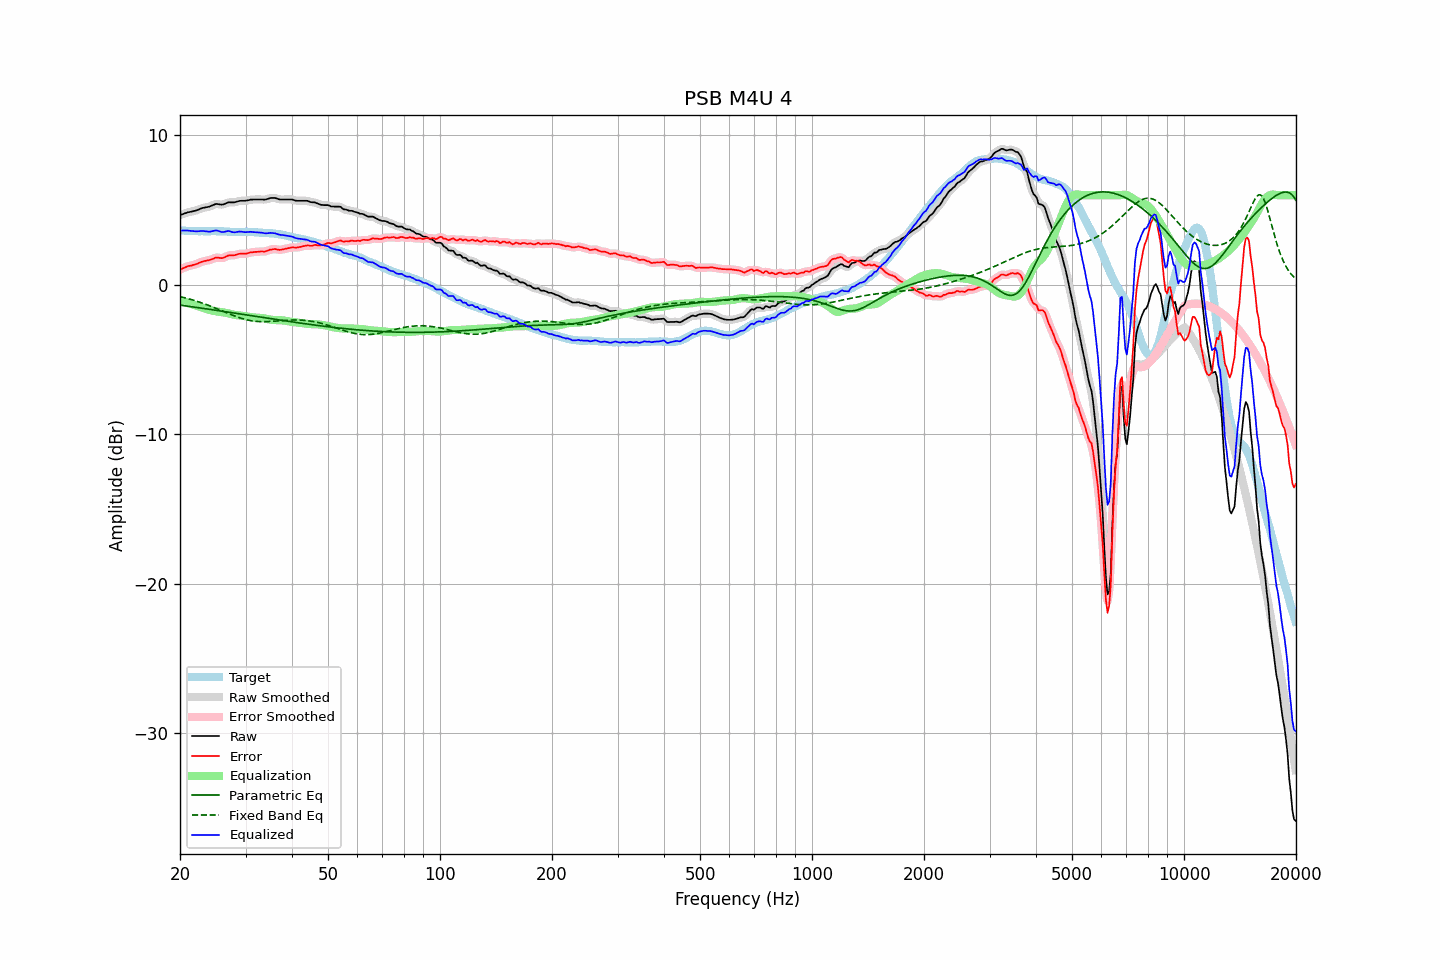

The file beside this chart, header and first rows:
frequency, raw, error, smoothed, error_smoothed, equalization, parametric_eq, fixed_band_eq, equalized_raw, equalized_smoothed, target
20.00, 4.66, 1.02, 4.66, 1.02, -1.04, -1.36, -0.79, 3.63, 3.63, 3.64
20.20, 4.70, 1.07, 4.70, 1.07, -1.07, -1.37, -0.82, 3.63, 3.63, 3.63
20.40, 4.74, 1.11, 4.74, 1.11, -1.11, -1.39, -0.84, 3.63, 3.63, 3.63
20.61, 4.78, 1.16, 4.78, 1.16, -1.15, -1.40, -0.87, 3.63, 3.63, 3.62
20.81, 4.81, 1.20, 4.82, 1.20, -1.18, -1.42, -0.90, 3.63, 3.63, 3.61
21.02, 4.85, 1.25, 4.85, 1.24, -1.22, -1.43, -0.93, 3.63, 3.63, 3.60
21.23, 4.87, 1.27, 4.87, 1.27, -1.26, -1.45, -0.96, 3.62, 3.62, 3.60
21.44, 4.89, 1.28, 4.90, 1.29, -1.29, -1.46, -0.99, 3.60, 3.60, 3.61
21.66, 4.92, 1.32, 4.92, 1.31, -1.33, -1.48, -1.02, 3.60, 3.59, 3.60
21.87, 4.94, 1.34, 4.94, 1.34, -1.36, -1.50, -1.05, 3.58, 3.58, 3.60
22.09, 4.97, 1.38, 4.97, 1.38, -1.40, -1.51, -1.09, 3.58, 3.58, 3.59
22.31, 5.01, 1.42, 5.01, 1.42, -1.43, -1.53, -1.12, 3.58, 3.58, 3.59
22.54, 5.05, 1.47, 5.06, 1.47, -1.47, -1.54, -1.16, 3.58, 3.59, 3.58
22.76, 5.10, 1.51, 5.10, 1.51, -1.50, -1.56, -1.19, 3.60, 3.60, 3.59
22.99, 5.14, 1.55, 5.14, 1.55, -1.54, -1.57, -1.23, 3.61, 3.60, 3.59
23.22, 5.16, 1.58, 5.16, 1.58, -1.57, -1.59, -1.27, 3.59, 3.59, 3.58
23.45, 5.18, 1.61, 5.18, 1.61, -1.60, -1.61, -1.31, 3.58, 3.58, 3.58
23.69, 5.20, 1.63, 5.20, 1.63, -1.64, -1.62, -1.35, 3.57, 3.56, 3.58
23.92, 5.22, 1.65, 5.23, 1.65, -1.67, -1.64, -1.39, 3.55, 3.56, 3.58
24.16, 5.26, 1.68, 5.26, 1.68, -1.70, -1.65, -1.43, 3.56, 3.56, 3.59
24.40, 5.31, 1.72, 5.31, 1.72, -1.73, -1.67, -1.47, 3.59, 3.58, 3.59
24.65, 5.35, 1.76, 5.36, 1.77, -1.75, -1.68, -1.51, 3.60, 3.61, 3.59
24.89, 5.40, 1.81, 5.39, 1.80, -1.77, -1.70, -1.56, 3.64, 3.63, 3.59
25.14, 5.41, 1.83, 5.40, 1.82, -1.78, -1.72, -1.60, 3.63, 3.62, 3.58
25.39, 5.39, 1.81, 5.39, 1.81, -1.80, -1.73, -1.65, 3.59, 3.60, 3.58
25.65, 5.37, 1.79, 5.37, 1.79, -1.82, -1.75, -1.69, 3.56, 3.56, 3.58
25.91, 5.36, 1.78, 5.37, 1.79, -1.83, -1.77, -1.74, 3.53, 3.54, 3.58
26.16, 5.38, 1.80, 5.39, 1.81, -1.85, -1.78, -1.78, 3.53, 3.54, 3.58
26.43, 5.42, 1.85, 5.42, 1.85, -1.87, -1.80, -1.83, 3.55, 3.56, 3.57
26.69, 5.47, 1.91, 5.47, 1.91, -1.89, -1.81, -1.87, 3.58, 3.58, 3.57
26.96, 5.51, 1.96, 5.50, 1.95, -1.91, -1.83, -1.92, 3.60, 3.59, 3.56
27.23, 5.52, 1.98, 5.52, 1.97, -1.94, -1.85, -1.96, 3.58, 3.58, 3.55
27.50, 5.51, 1.97, 5.52, 1.97, -1.97, -1.86, -2.01, 3.54, 3.55, 3.54
27.77, 5.51, 1.97, 5.52, 1.97, -1.99, -1.88, -2.05, 3.52, 3.52, 3.54
28.05, 5.52, 1.98, 5.53, 1.99, -2.01, -1.90, -2.09, 3.51, 3.51, 3.54
28.33, 5.55, 2.01, 5.55, 2.01, -2.03, -1.91, -2.13, 3.53, 3.53, 3.54
28.62, 5.58, 2.05, 5.58, 2.05, -2.04, -1.93, -2.17, 3.54, 3.54, 3.53
28.90, 5.61, 2.07, 5.61, 2.07, -2.05, -1.95, -2.20, 3.56, 3.56, 3.54
29.19, 5.62, 2.09, 5.62, 2.08, -2.06, -1.96, -2.24, 3.56, 3.56, 3.54
29.48, 5.62, 2.08, 5.62, 2.08, -2.08, -1.98, -2.27, 3.54, 3.54, 3.54
29.78, 5.62, 2.08, 5.63, 2.08, -2.10, -2.00, -2.30, 3.53, 3.53, 3.54
30.08, 5.63, 2.08, 5.63, 2.09, -2.11, -2.01, -2.33, 3.52, 3.52, 3.55
30.38, 5.65, 2.11, 5.65, 2.11, -2.12, -2.03, -2.36, 3.53, 3.53, 3.54
30.68, 5.67, 2.13, 5.67, 2.14, -2.14, -2.05, -2.38, 3.54, 3.54, 3.54
30.99, 5.70, 2.18, 5.69, 2.16, -2.15, -2.06, -2.40, 3.55, 3.54, 3.53
31.30, 5.70, 2.18, 5.71, 2.18, -2.17, -2.08, -2.42, 3.53, 3.54, 3.52
31.61, 5.71, 2.19, 5.71, 2.19, -2.19, -2.10, -2.43, 3.53, 3.53, 3.52
31.93, 5.71, 2.20, 5.71, 2.20, -2.20, -2.11, -2.44, 3.51, 3.51, 3.51
32.24, 5.71, 2.20, 5.71, 2.21, -2.21, -2.13, -2.45, 3.51, 3.51, 3.51
32.57, 5.71, 2.22, 5.71, 2.22, -2.21, -2.15, -2.46, 3.50, 3.50, 3.50
32.89, 5.71, 2.23, 5.71, 2.22, -2.22, -2.16, -2.47, 3.49, 3.49, 3.48
33.22, 5.71, 2.23, 5.71, 2.22, -2.23, -2.18, -2.47, 3.48, 3.48, 3.48
33.55, 5.70, 2.22, 5.70, 2.23, -2.24, -2.20, -2.47, 3.46, 3.46, 3.48
33.89, 5.70, 2.23, 5.71, 2.24, -2.26, -2.21, -2.47, 3.44, 3.45, 3.48
34.23, 5.73, 2.27, 5.73, 2.27, -2.28, -2.23, -2.47, 3.45, 3.45, 3.46
34.57, 5.76, 2.30, 5.76, 2.30, -2.31, -2.25, -2.46, 3.46, 3.46, 3.46
34.92, 5.80, 2.35, 5.79, 2.34, -2.33, -2.26, -2.46, 3.47, 3.47, 3.45
35.27, 5.81, 2.36, 5.81, 2.37, -2.34, -2.28, -2.45, 3.47, 3.47, 3.45
35.62, 5.81, 2.38, 5.82, 2.38, -2.35, -2.30, -2.44, 3.46, 3.46, 3.43
35.97, 5.81, 2.39, 5.80, 2.38, -2.36, -2.31, -2.43, 3.45, 3.44, 3.42
... 635 more rows
